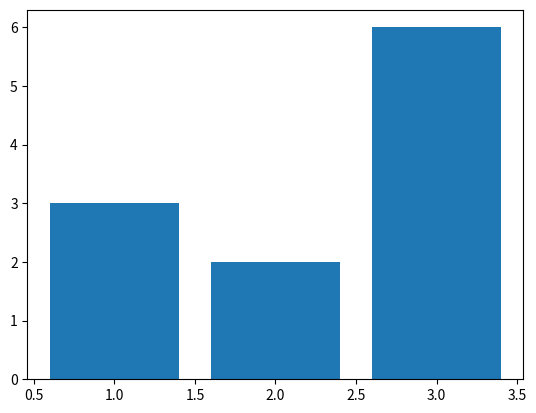

The matplotlib source for this figure:
'''import numpy as np
import matplotlib.pyplot as plt

plt.plot([1, 2, 3], [4, 5, 6])
plt.show()
'''
import matplotlib.pyplot as plt
plt.bar([1,2,3],[3,2,6])
plt.show()
